Photos from the image-classification dataset "dataset" in the GitHub repository mohammed761/ai-property-triage. Its 5 classes are: bathroom, bedroom, exterior, kitchen, living room.

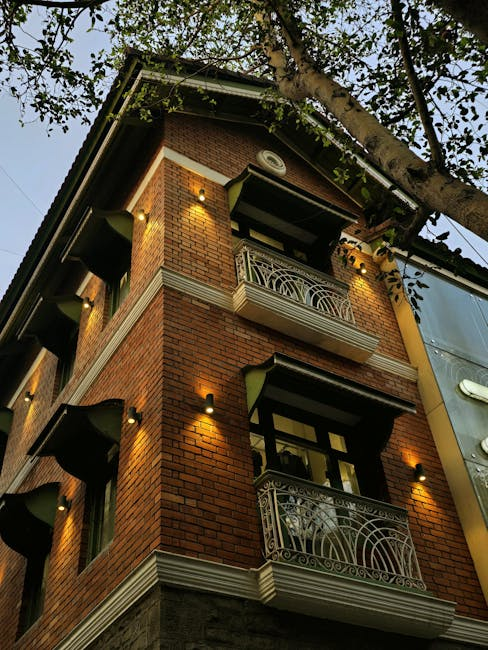
Label: exterior

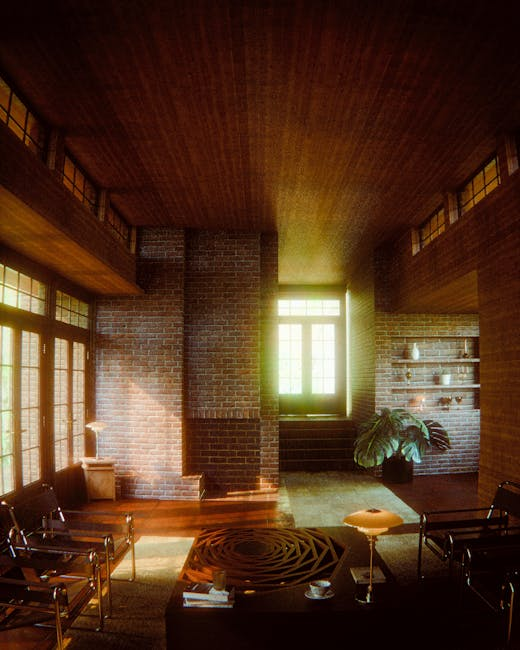
Label: living room

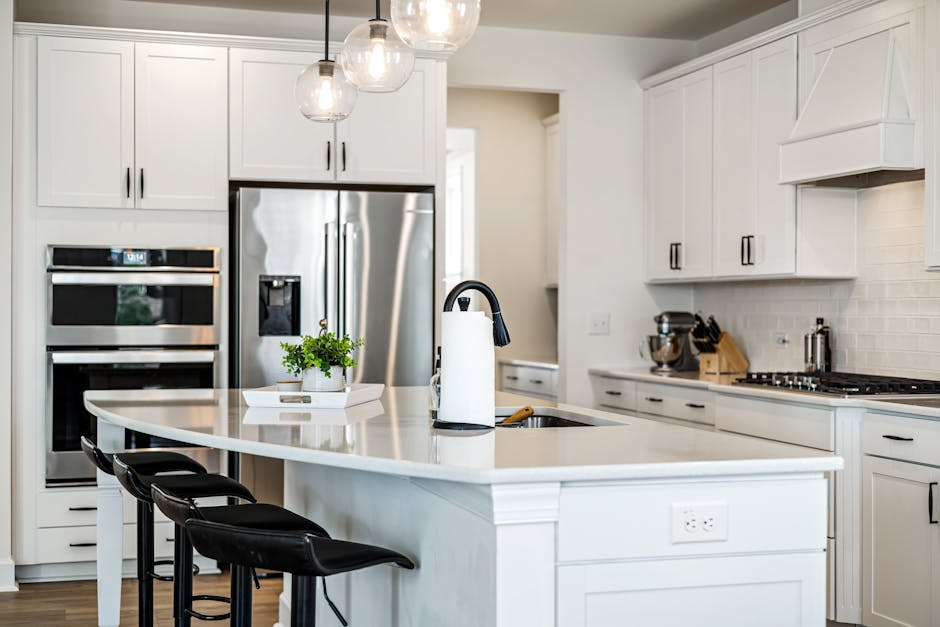
Label: kitchen

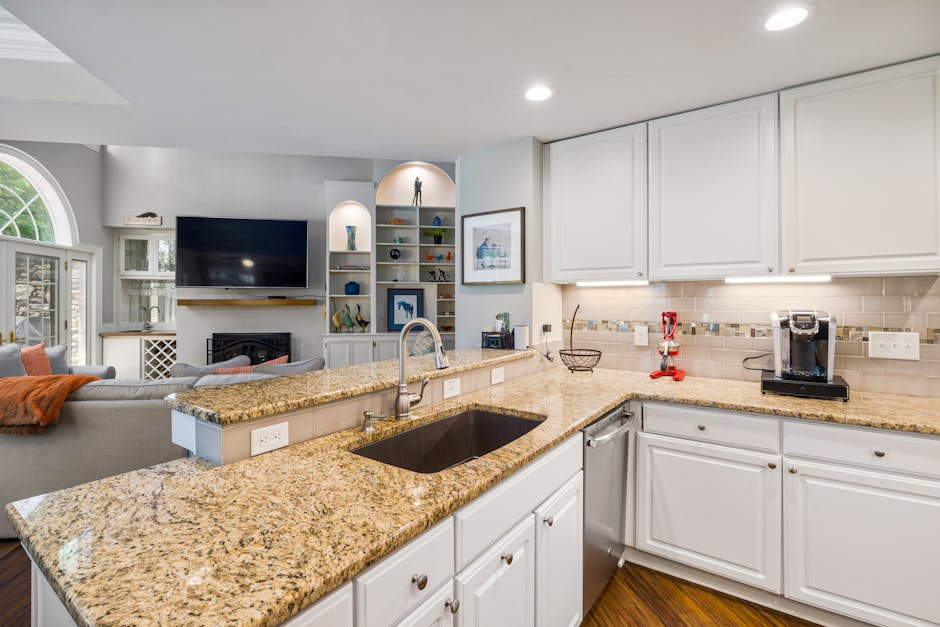
Label: kitchen

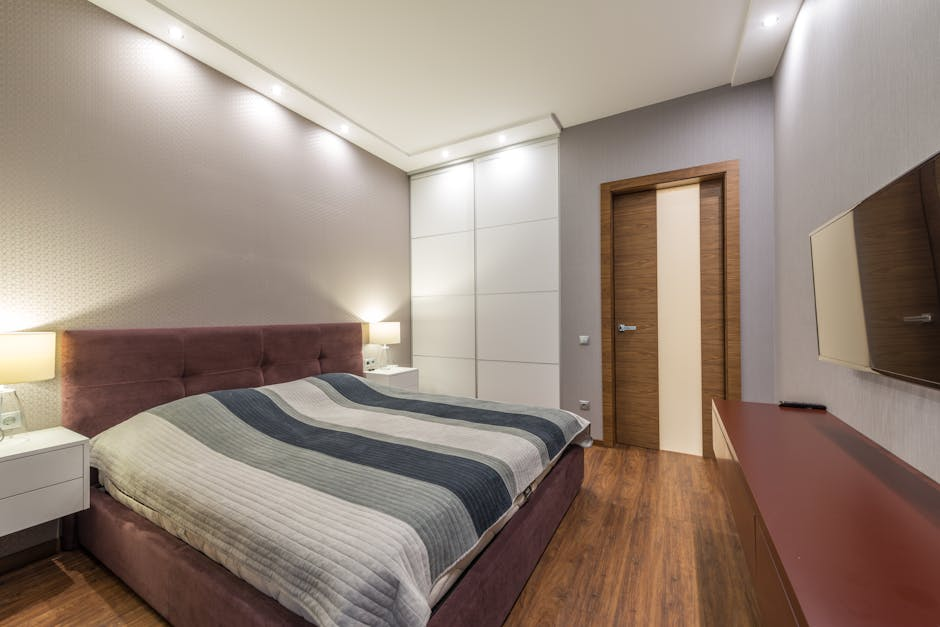
Label: bedroom

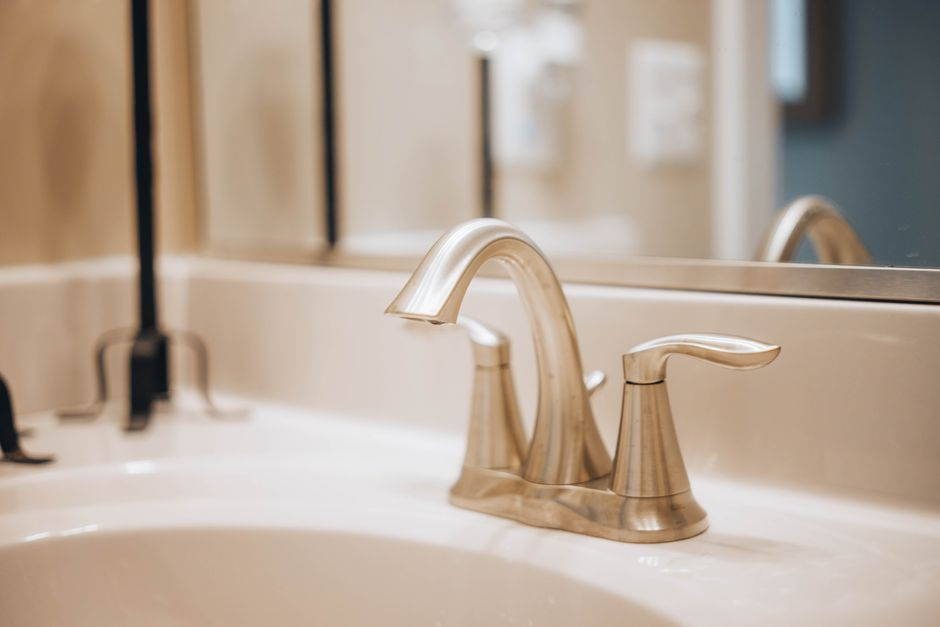
Label: bathroom
